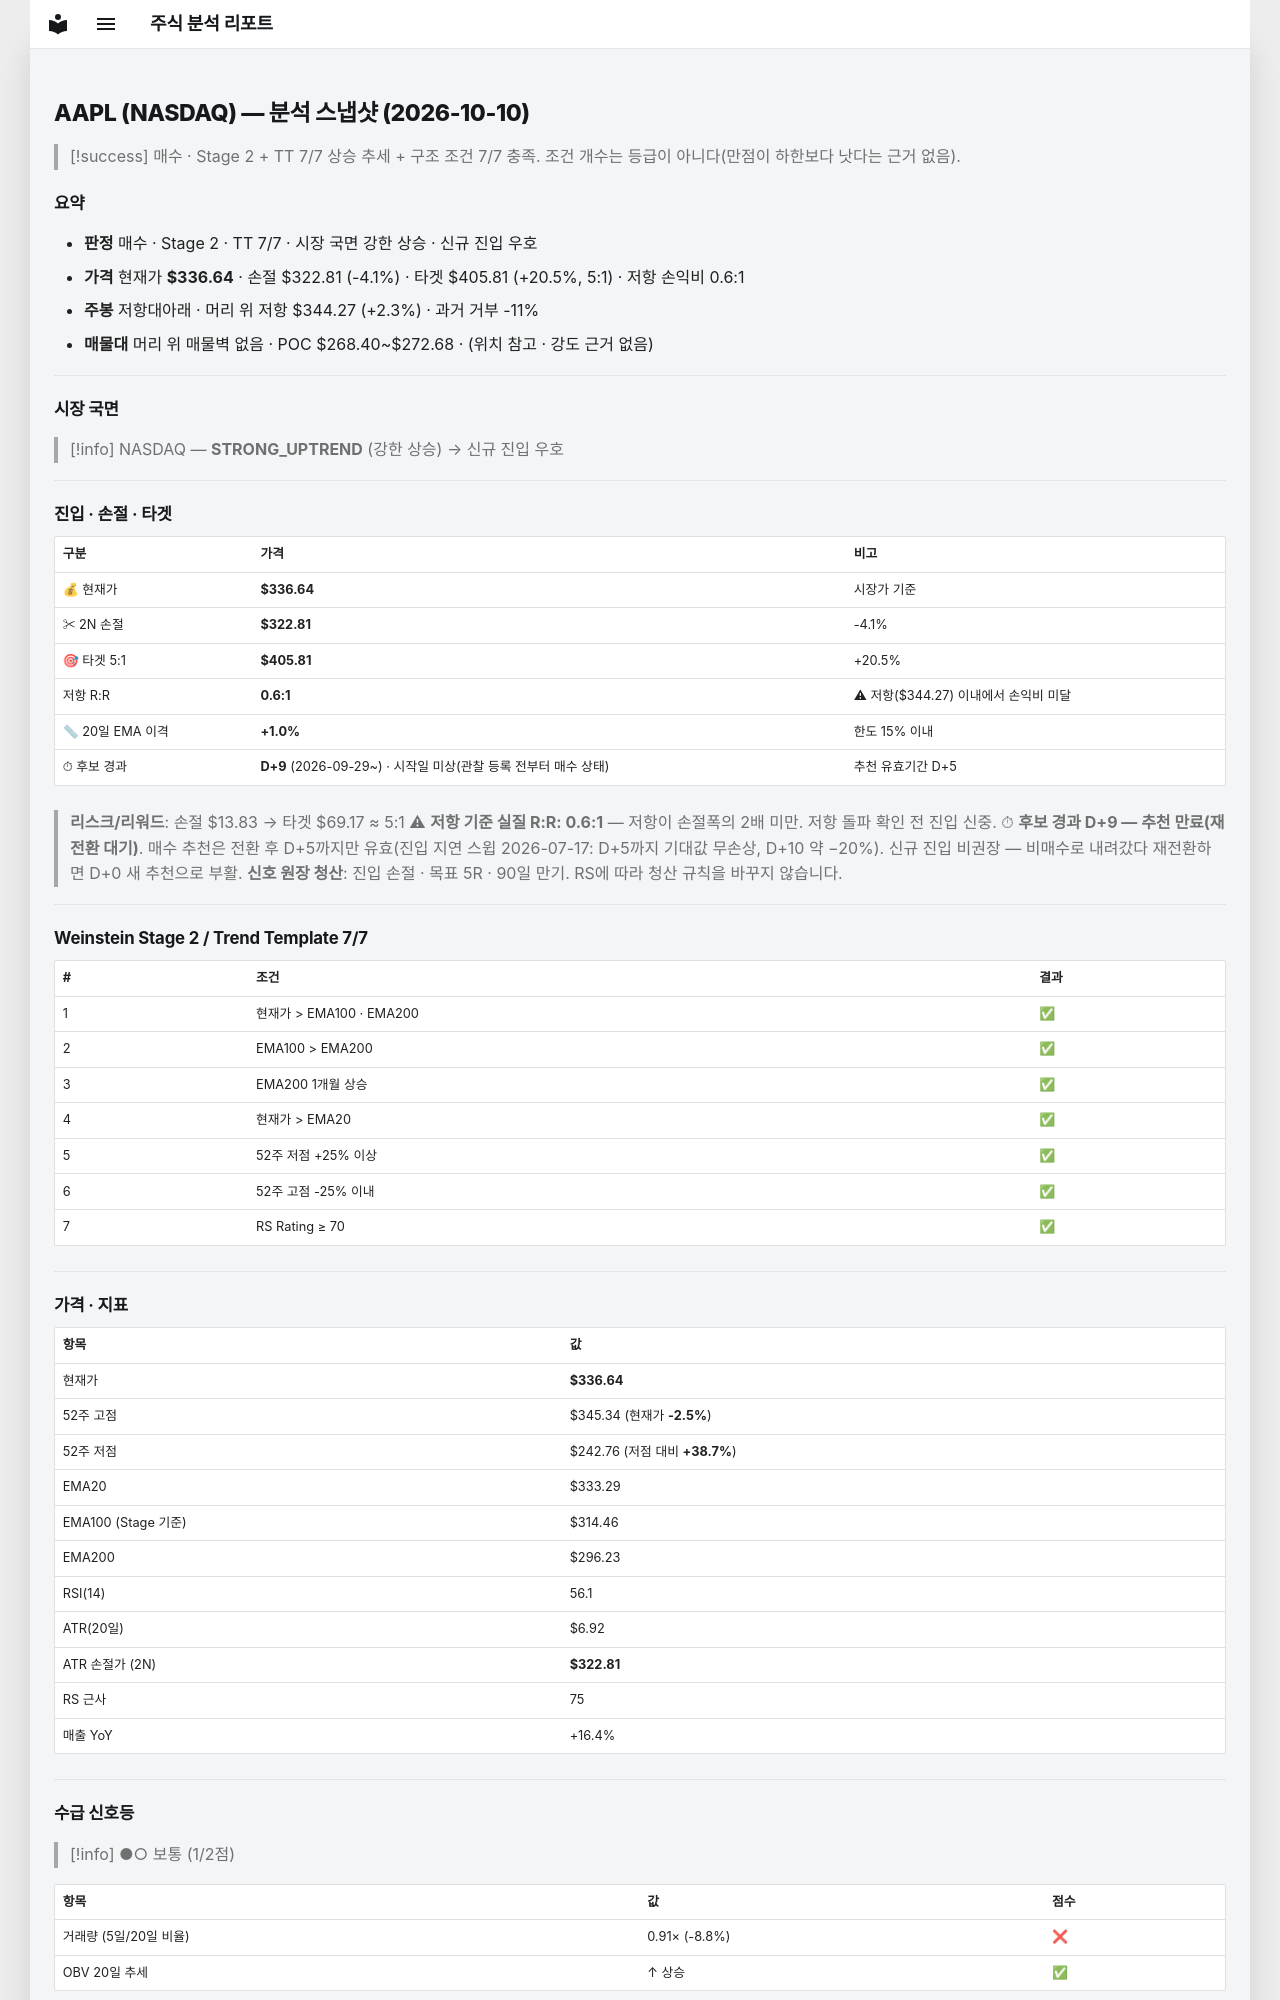

repository: soloandco/stock-reports · page: snapshots/AAPL-2026-10-10/index.html · generator: mkdocs

---
type: analysis-snapshot
title: AAPL 분석 스냅샷
ticker: AAPL
market: NASDAQ
created: 2026-10-10
updated: 2026-10-10
bar-date: 2026-10-09
verdict: 매수후보
real-rr: 0.55
sma50-gap-pct: 1.0
candidate-days: 9
candidate-since: 2026-09-29
candidate-start-unknown: true
weekly-position: 저항대아래
weekly-overhead-price: 344.27
weekly-overhead-pct: 2.3
stage: 2
trend-template-score: 7
tt-max: 7
ma-set: ema-20-100-200
price: 336.6400146484375
stop-price: 322.80693611273495
market-regime: STRONG_UPTREND
supply-demand-score: 1/2
supply-demand-label: 보통
status: tracking
tags:
  - stock-agent
  - watchlist
  - AAPL
  - analysis
related:
  - "[[analysis-template]]"
---

# AAPL (NASDAQ) — 분석 스냅샷 (2026-10-10)

> [!success] 매수 · Stage 2 + TT 7/7
> 상승 추세 + 구조 조건 7/7 충족. 조건 개수는 등급이 아니다(만점이 하한보다 낫다는 근거 없음).

## 요약

- **판정** 매수 · Stage 2 · TT 7/7 · 시장 국면 강한 상승 · 신규 진입 우호
- **가격** 현재가 **$336.64** · 손절 $322.81 (-4.1%) · 타겟 $405.81 (+20.5%, 5:1) · 저항 손익비 0.6:1
- **주봉** 저항대아래 · 머리 위 저항 $344.27 (+2.3%) · 과거 거부 -11%
- **매물대** 머리 위 매물벽 없음 · POC $268.40~$272.68 · (위치 참고 · 강도 근거 없음)

---

## 시장 국면

> [!info] NASDAQ — **STRONG_UPTREND** (강한 상승) → 신규 진입 우호

---

## 진입 · 손절 · 타겟

| 구분 | 가격 | 비고 |
|------|------|------|
| 💰 현재가 | **$336.64** | 시장가 기준 |
| ✂ 2N 손절 | **$322.81** | -4.1% |
| 🎯 타겟 5:1 | **$405.81** | +20.5% |
| 저항 R:R | **0.6:1** | ⚠ 저항($344.27) 이내에서 손익비 미달 |
| 📏 20일 EMA 이격 | **+1.0%** | 한도 15% 이내 |
| ⏱ 후보 경과 | **D+9** (2026-09-29~) · 시작일 미상(관찰 등록 전부터 매수 상태) | 추천 유효기간 D+5 |

> **리스크/리워드**: 손절 $13.83 → 타겟 $69.17 ≈ 5:1
> ⚠ **저항 기준 실질 R:R: 0.6:1** — 저항이 손절폭의 2배 미만. 저항 돌파 확인 전 진입 신중.
> ⏱ **후보 경과 D+9 — 추천 만료(재전환 대기)**. 매수 추천은 전환 후 D+5까지만 유효(진입 지연 스윕 2026-07-17: D+5까지 기대값 무손상, D+10 약 −20%). 신규 진입 비권장 — 비매수로 내려갔다 재전환하면 D+0 새 추천으로 부활.
> **신호 원장 청산**: 진입 손절 · 목표 5R · 90일 만기. RS에 따라 청산 규칙을 바꾸지 않습니다.

---

## Weinstein Stage 2 / Trend Template 7/7

| # | 조건 | 결과 |
|---|------|------|
| 1 | 현재가 > EMA100 · EMA200 | ✅ |
| 2 | EMA100 > EMA200 | ✅ |
| 3 | EMA200 1개월 상승 | ✅ |
| 4 | 현재가 > EMA20 | ✅ |
| 5 | 52주 저점 +25% 이상 | ✅ |
| 6 | 52주 고점 -25% 이내 | ✅ |
| 7 | RS Rating ≥ 70 | ✅ |

---

## 가격 · 지표

| 항목 | 값 |
|------|---|
| 현재가 | **$336.64** |
| 52주 고점 | $345.34 (현재가 **-2.5%**) |
| 52주 저점 | $242.76 (저점 대비 **+38.7%**) |
| EMA20 | $333.29 |
| EMA100 (Stage 기준) | $314.46 |
| EMA200 | $296.23 |
| RSI(14) | 56.1 |
| ATR(20일) | $6.92 |
| ATR 손절가 (2N) | **$322.81** |
| RS 근사 | 75 |
| 매출 YoY | +16.4% |

---
## 수급 신호등

> [!info] ●○ 보통 (1/2점)

| 항목 | 값 | 점수 |
|------|------|------|
| 거래량 (5일/20일 비율) | 0.91× (-8.8%) | ❌ |
| OBV 20일 추세 | ↑ 상승 | ✅ |

> **판독법**: 거래량이 20일 평균보다 20% 이상 많고 OBV(온밸런스볼륨)가 상승 중이면 매집 수급이 강한 것으로 판단합니다.

---
